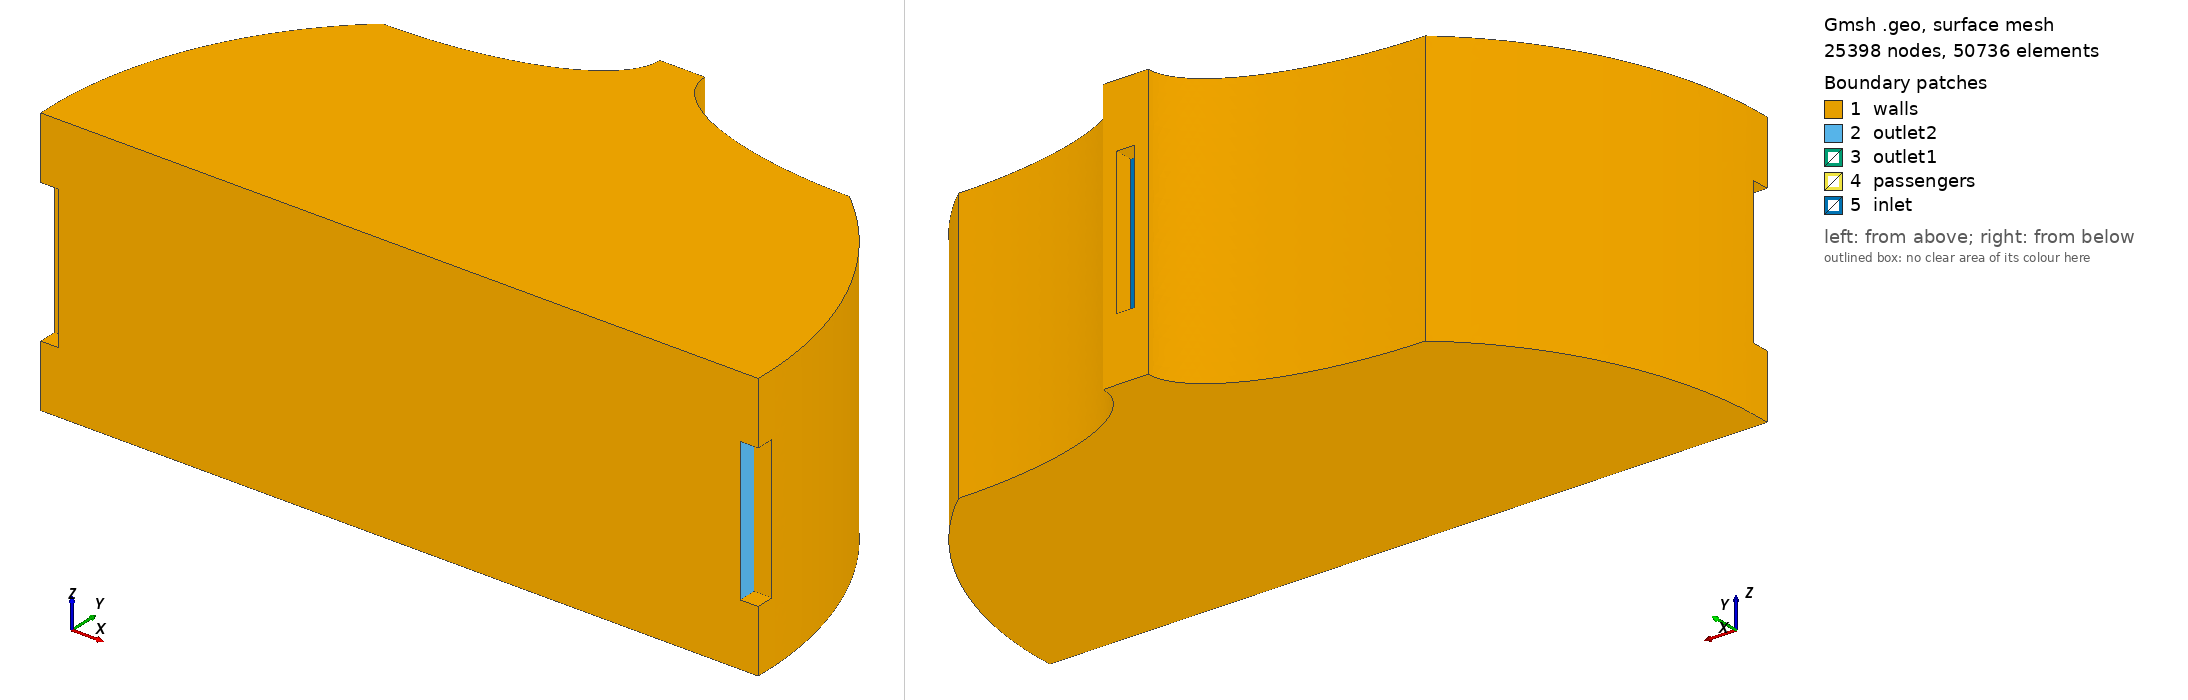

Gmsh geometry script, surface-meshed: 25398 nodes, 50736 surface elements. Boundary patches (legend numbers): 1 walls, 2 outlet2, 3 outlet1, 4 passengers, 5 inlet. Left view from above one corner, right view from below the opposite corner. Legend entries are the model's physical surfaces. The drawing asked Gmsh for element sizes between 1% and 20% of the model's largest extent; the script's own settings can give other sizes.

=== cabin3d.geo (drawn) ===
Coherence;
h=0.01;
//Floor
Point(1) = {-2, -0.05, 0.75, h};
Point(2) = {2, -0.05, 0.75, h};
Point(3) = {2, -0.05, -0.75, h};
Point(4) = {-2, -0.05, -0.75, h};

//Outlet Right
Point(5) = {2, -0.05, 0.4, h};
Point(6) = {2, -0.05, -0.4, h};
Point(7) = {1.9, -0.05, -0.4, h};
Point(8) = {1.9, -0.05, 0.4, h};
Point(9) = {2, 0.05, 0.4, h};
Point(10) = {2, 0.05, -0.4, h};
Point(11) = {1.90, 0.05, -0.4, h};
Point(12) = {1.90, 0.05, 0.4, h};

//Outlet Left
Point(13) = {-2, -0.05, -0.4, h};
Point(14) = {-2, -0.05, 0.4, h};
Point(15) = {-1.9, -0.05, 0.4, h};
Point(16) = {-1.9, -0.05, -0.4, h};
Point(17) = {-2, 0.05, -0.4, h};
Point(18) = {-2, 0.05, 0.4, h};
Point(19) = {-1.90, 0.05, 0.4, h};
Point(20) = {-1.90, 0.05, -0.4, h};

//Floor
Line(1) = {1, 2};
Line(2) = {2, 5};
Line(3) = {5, 8};
Line(4) = {8, 7};
Line(5) = {7, 6};
Line(6) = {6, 3};
Line(7) = {3, 4};
Line(8) = {4, 13};
Line(9) = {13, 16};
Line(10) = {16, 15};
Line(11) = {15, 14};
Line(12) = {14, 1};
Line Loop(13) = {1, 2, 3, 4, 5, 6, 7, 8, 9, 10, 11, 12};
Plane Surface(14) = {13};

//Outlet Right
Line(15) = {5, 9};
Line(16) = {9, 12};
Line(17) = {12, 8};
Line(18) = {12, 11};
Line(19) = {11, 7};
Line(20) = {11, 10};
Line(21) = {10, 6};
Line(22) = {10, 9};
Line Loop(25) = {18, 19, -4, -17};
Plane Surface(26) = {25};

//Outlet Left
Line(27) = {18, 19};
Line(28) = {19, 15};
Line(29) = {18, 14};
Line(30) = {19, 20};
Line(31) = {20, 16};
Line(32) = {20, 17};
Line(33) = {17, 13};
Line(34) = {17, 18};
Line Loop(35) = {30, 31, 10, -28};
Plane Surface(36) = {35};

//P1
Point(21) = {-0.55, 0.525, 0, h};
Point(22) = {-0.55, 0.125, 0, h};
Point(23) = {-0.55, 0.925, 0, h};
Point(24) = {-0.35, 0.525, 0, h};
Point(25) = {-0.75, 0.525, 0, h};

Ellipse(37) = {23, 21, 22, 24};
Ellipse(38) = {24, 21, 25, 22};
Ellipse(39) = {22, 21, 23, 25};
Ellipse(40) = {25, 21, 24, 23};

Rotate {{0, 1, 0}, {-0.55, 0, 0}, Pi/2} {
  Duplicata { Line{37, 38, 39, 40}; }
  }
  Circle(45) = {29, 21, 24};
  Circle(46) = {24, 21, 34};
  Circle(47) = {34, 21, 25};
  Circle(48) = {25, 21, 29};
  Line Loop(49) = {37, 46, 44};
  Ruled Surface(50) = {49};
  Line Loop(51) = {41, 45, -37};
  Ruled Surface(52) = {51};
  Line Loop(53) = {48, -41, -40};
  Ruled Surface(54) = {53};
  Line Loop(55) = {47, 40, -44};
  Ruled Surface(56) = {55};
  Line Loop(57) = {43, 47, -39};
  Ruled Surface(58) = {57};
  Line Loop(59) = {46, -43, -38};
  Ruled Surface(60) = {59};
  Line Loop(61) = {45, 38, -42};
  Ruled Surface(62) = {61};
  Line Loop(63) = {48, 42, 39};
  Ruled Surface(64) = {63};


Translate {-0.5, 0, 0} {
  Duplicata { Surface{52, 50, 56, 54, 58, 64, 60, 62}; }
  }
  Translate {-1.0, 0, 0} {
    Duplicata { Surface{52, 50, 56, 54, 58, 64, 60, 62}; }
    }

Translate {1.1, 0, 0} {
  Duplicata { Surface{52, 50, 56, 54, 58, 64, 60, 62}; }
  }
  Translate {1.6, 0, 0} {
    Duplicata { Surface{52, 50, 56, 54, 58, 64, 60, 62}; }
    }
    Translate {2.1, 0, 0} {
      Duplicata { Surface{52, 50, 56, 54, 58, 64, 60, 62}; }
      }

Point(220) = {2, 0.07, 0.75, h};
Point(221) = {1.3, 1.52, 0.75, h};
Point(222) = {0.125, 2, 0.75, h};
Point(223) = {0, 0, 0.75, h};
Point(224) = {1.3, 2, 0.75, h};
Point(225) = {0.47, 2, 0.75, h};
Circle(210) = {220, 223, 221};
Ellipse(211) = {221, 224, 225, 222};
Line(216) = {220, 2};


Rotate {{0, 1, 0}, {0, 0, 0.75}, Pi} {
  Duplicata { Line{211, 210, 216}; }
  }
  Line(220) = {222, 229};

Translate {0, 0, -1.50} {
  Duplicata { Line{211, 210, 216}; }
  }
  Translate {0, 0, -1.5} {
    Duplicata { Line{217, 218, 219}; }
    }
    Line(227) = {244, 236};
    Line(228) = {222, 236};
    Line(229) = {229, 244};
    Point(248) = {0.05, 2, 0.4, h};
    Point(249) = {0.05, 2, -0.4, h};
    Point(250) = {-0.05, 2, -0.4, h};
    Point(251) = {-0.05, 2, 0.4, h};
    Point(252) = {-0.05, 1.90, 0.4, h};
    Point(253) = {0.05, 1.90, 0.4, h};
    Point(254) = {0.05, 1.90, -0.4, h};
    Point(255) = {-0.05, 1.90, -0.4, h};
    Line(230) = {248, 249};
    Line(231) = {250, 249};
    Line(232) = {250, 251};
    Line(233) = {251, 248};
    Line(234) = {253, 254};
    Line(235) = {254, 255};
    Line(236) = {255, 252};
    Line(237) = {252, 253};
    Line(238) = {253, 248};
    Line(239) = {249, 254};
    Line(240) = {250, 255};
    Line(241) = {251, 252};
    Line(242) = {241, 226};
    Line(243) = {233, 221};

Line Loop(248) = {242, 217, 229, -224};
Ruled Surface(249) = {248};
Line Loop(250) = {211, 228, -221, 243};
Ruled Surface(251) = {250};
Line(252) = {247, 232};
Line(253) = {220, 239};
Line Loop(254) = {252, 218, -242, -225};
Ruled Surface(255) = {254};
Line Loop(256) = {210, -243, -222, -253};
Ruled Surface(257) = {256};
Line Loop(258) = {229, 227, -228, 220};
Line Loop(259) = {233, 230, -231, 232};
Plane Surface(260) = {258, 259};
Line Loop(261) = {231, 239, 235, -240};
Plane Surface(262) = {261};
Line Loop(263) = {230, 239, -234, 238};
Plane Surface(264) = {263};
Line Loop(265) = {237, 238, -233, 241};
Plane Surface(266) = {265};
Line Loop(267) = {232, 241, -236, -240};
Plane Surface(268) = {267};
Line Loop(269) = {237, 234, 235, 236};
Plane Surface(270) = {269};
Line Loop(271) = {27, 28, 11, -29};
Plane Surface(272) = {271};
Line Loop(273) = {32, 33, 9, -31};
Plane Surface(274) = {273};
Line Loop(277) = {30, 32, 34, 27};
Plane Surface(278) = {277};
Line Loop(279) = {15, 16, 17, -3};
Plane Surface(280) = {279};
Line Loop(281) = {5, -21, -20, 19};
Plane Surface(282) = {281};
Line Loop(285) = {22, 16, 18, 20};
Plane Surface(286) = {285};
Line Loop(287) = {217, -220, -211, -210, 216, -1, -219, 218};
Plane Surface(288) = {287};
Line Loop(289) = {225, 224, 227, -221, -222, 223, 7, -226};
Plane Surface(290) = {289};


Line Loop(291) = {216, 2, 15, -22, 21, 6, -223, -253};
Plane Surface(292) = {291};
Line Loop(293) = {226, 8, -33, 34, 29, 12, -219, -252};
Plane Surface(294) = {293};
Surface Loop(295) = {14, 288, 249, 255, 294, 290, 260, 251, 257, 292, 280, 286, 26, 282, 268, 266, 270, 264, 262, 274, 278, 36, 272};
Surface Loop(296) = {131, 139, 147, 127, 123, 135, 143, 151};
Surface Loop(297) = {160, 168, 176, 156, 152, 164, 172, 180};
Surface Loop(298) = {189, 197, 205, 185, 181, 193, 201, 209};
Surface Loop(299) = {56, 58, 60, 50, 52, 54, 64, 62};
Surface Loop(300) = {73, 81, 89, 69, 65, 77, 85, 93};
Surface Loop(301) = {98, 94, 106, 114, 122, 118, 110, 102};
Volume(302) = {295, 296, 297, 298, 299, 300, 301};

Physical Surface("inlet") = {270};
Physical Surface("outlet1") = {36};
Physical Surface("outlet2") = {26};
Physical Surface("passengers") = {94, 122, 98, 106, 114, 102, 110, 118, 77, 73, 65, 69, 89, 93, 85, 81, 54, 56, 52, 50, 60, 62, 64, 58, 135, 131, 123, 127, 151, 147, 139, 143, 164, 160, 152, 156, 180, 176, 172, 168, 193, 189, 181, 185, 205, 209, 197, 201};
Physical Surface("walls") = {14, 292, 280, 282, 286, 257, 251, 260, 264, 266, 268, 262, 249, 255, 294, 278, 274, 272, 290, 288};
Physical Volume("Fluid") = {302};
